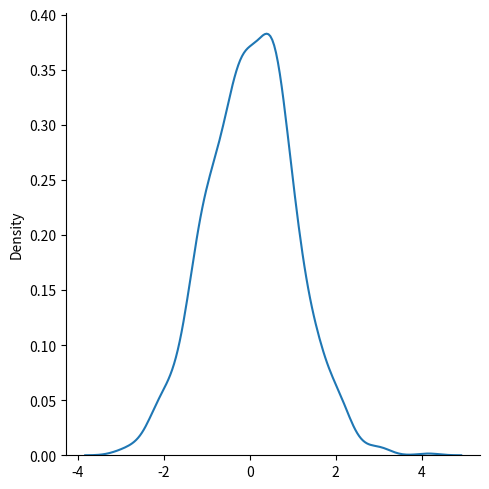

This figure's Python source:
from numpy import random 
import matplotlib.pyplot as plt
import seaborn as sns 
sns.displot(random.normal(size=1000),kind="kde")


plt.show()